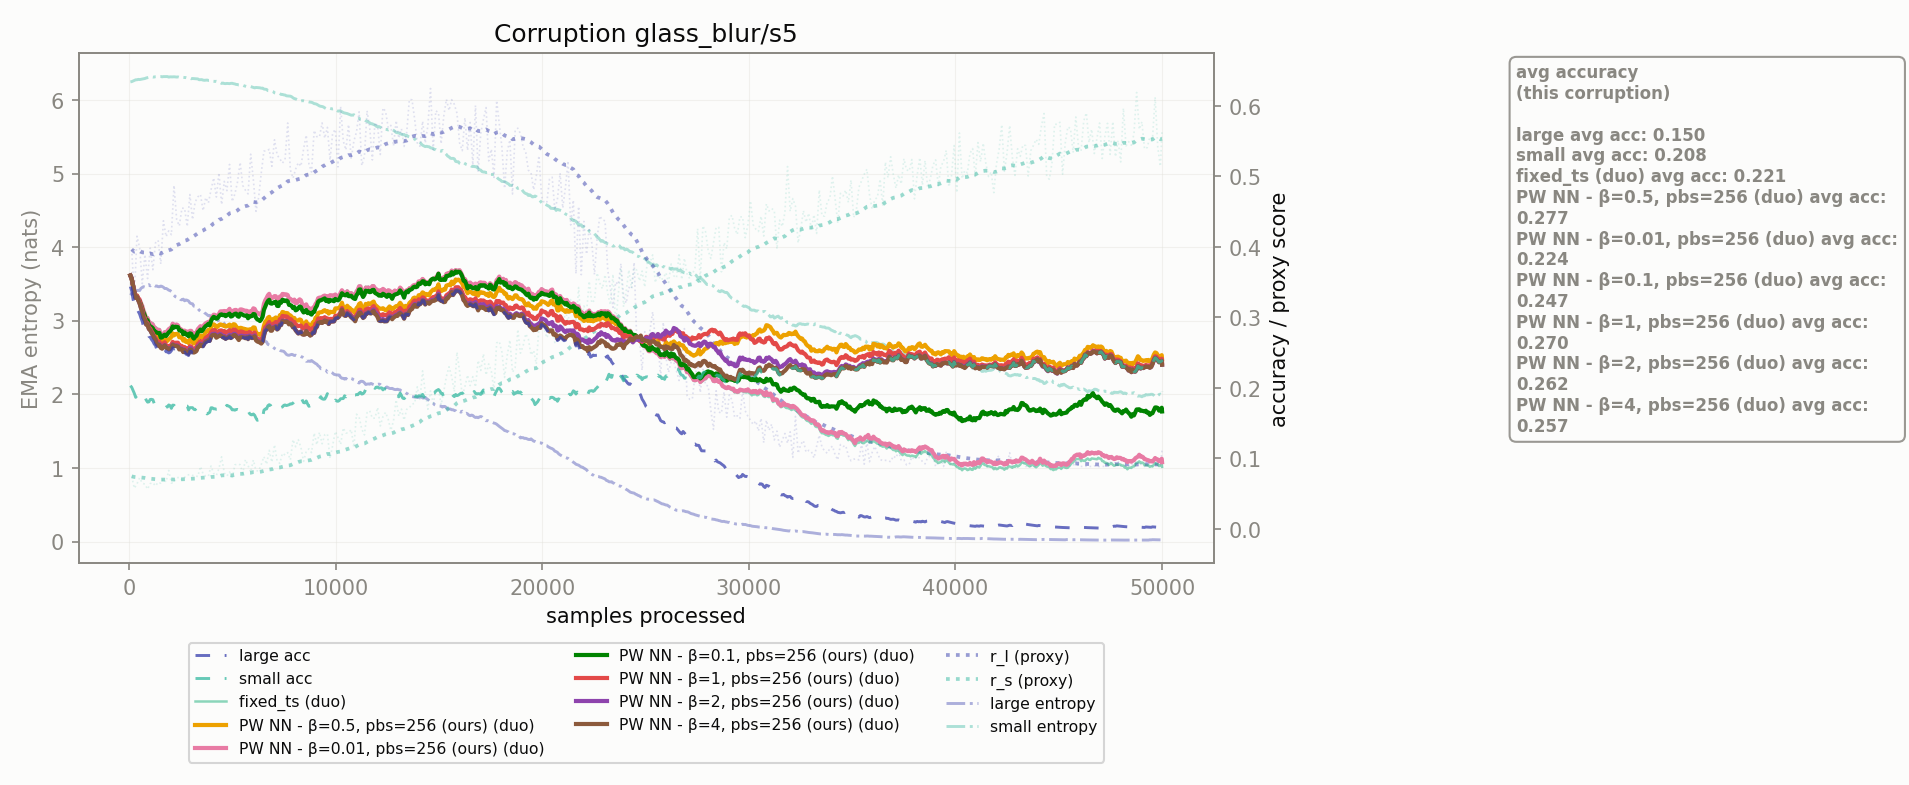

Values plotted in this chart, from the file beside it:
corruption, n_samples, r_l, r_s, r_l_ema, r_s_ema, large_acc_ema, small_acc_ema, large_ent_ema, small_ent_ema, fixed_ts_duo_acc_ema, PW NN - β=0.5, pbs=256_duo_acc_ema, PW NN - β=0.01, pbs=256_duo_acc_ema, PW NN - β=0.1, pbs=256_duo_acc_ema, PW NN - β=1, pbs=256_duo_acc_ema, PW NN - β=2, pbs=256_duo_acc_ema, PW NN - β=4, pbs=256_duo_acc_ema
glass_blur/s5, 128.0, 0.3964, 0.07444, 0.3964, 0.07444, 0.3377, 0.2008, 3.368, 6.249, 0.3548, 0.3548, 0.3548, 0.3548, 0.3548, 0.3548, 0.3548
glass_blur/s5, 256.0, 0.3298, 0.05757, 0.3932, 0.07362, 0.3175, 0.1921, 3.414, 6.265, 0.3351, 0.3359, 0.3351, 0.3351, 0.3359, 0.3359, 0.3359
glass_blur/s5, 384.0, 0.4151, 0.06381, 0.3942, 0.07314, 0.3128, 0.1889, 3.41, 6.274, 0.3295, 0.331, 0.3295, 0.3295, 0.331, 0.3294, 0.3294
glass_blur/s5, 512.0, 0.3987, 0.07243, 0.3945, 0.07311, 0.3046, 0.1881, 3.411, 6.277, 0.3257, 0.3233, 0.3257, 0.3234, 0.3233, 0.3197, 0.3197
glass_blur/s5, 640.0, 0.3479, 0.06478, 0.3922, 0.0727, 0.2942, 0.1871, 3.454, 6.284, 0.3163, 0.3111, 0.3163, 0.3127, 0.3111, 0.3078, 0.3078
glass_blur/s5, 768.0, 0.3892, 0.06343, 0.392, 0.07225, 0.2834, 0.1871, 3.457, 6.292, 0.3056, 0.3001, 0.3048, 0.3023, 0.2987, 0.2958, 0.2958
glass_blur/s5, 896.0, 0.355, 0.05634, 0.3902, 0.07147, 0.2789, 0.1798, 3.483, 6.302, 0.3005, 0.2926, 0.2991, 0.296, 0.292, 0.2901, 0.2901
glass_blur/s5, 1024, 0.3983, 0.06426, 0.3906, 0.07112, 0.2718, 0.1836, 3.474, 6.306, 0.2936, 0.2849, 0.2923, 0.2873, 0.2844, 0.2819, 0.2819
glass_blur/s5, 1152, 0.3676, 0.06546, 0.3895, 0.07084, 0.266, 0.1832, 3.487, 6.311, 0.2917, 0.2794, 0.2897, 0.2845, 0.2775, 0.2752, 0.2752
glass_blur/s5, 1280, 0.4057, 0.06088, 0.3903, 0.07036, 0.2601, 0.177, 3.47, 6.316, 0.2863, 0.2744, 0.2846, 0.2798, 0.2712, 0.2684, 0.2684
glass_blur/s5, 1408, 0.4093, 0.06614, 0.3912, 0.07015, 0.2525, 0.1743, 3.464, 6.317, 0.2836, 0.2707, 0.282, 0.2777, 0.2648, 0.2607, 0.26
glass_blur/s5, 1536, 0.3757, 0.06468, 0.3905, 0.06989, 0.2499, 0.1704, 3.472, 6.318, 0.2758, 0.2664, 0.2743, 0.2712, 0.261, 0.2574, 0.2567
glass_blur/s5, 1664, 0.4371, 0.07092, 0.3927, 0.06994, 0.2523, 0.1705, 3.456, 6.317, 0.2778, 0.2693, 0.2765, 0.2744, 0.263, 0.259, 0.2584
glass_blur/s5, 1792, 0.4145, 0.06653, 0.3938, 0.06977, 0.2512, 0.1729, 3.44, 6.318, 0.2788, 0.2659, 0.2776, 0.2735, 0.2601, 0.2572, 0.2567
glass_blur/s5, 1920, 0.4227, 0.08295, 0.3952, 0.07041, 0.2495, 0.1758, 3.417, 6.31, 0.2842, 0.2689, 0.2831, 0.2787, 0.2592, 0.255, 0.2545
glass_blur/s5, 2048, 0.4173, 0.06487, 0.3963, 0.07014, 0.2526, 0.1709, 3.397, 6.313, 0.2869, 0.2723, 0.2859, 0.2827, 0.2613, 0.2576, 0.2571
glass_blur/s5, 2176, 0.4873, 0.06604, 0.4007, 0.06994, 0.2552, 0.1753, 3.347, 6.315, 0.2899, 0.2745, 0.289, 0.2854, 0.2631, 0.2597, 0.2593
glass_blur/s5, 2304, 0.4389, 0.07249, 0.4026, 0.07007, 0.2554, 0.1736, 3.321, 6.311, 0.2906, 0.2766, 0.2898, 0.2864, 0.264, 0.2602, 0.2591
glass_blur/s5, 2432, 0.4296, 0.07296, 0.4039, 0.07021, 0.2511, 0.1712, 3.309, 6.308, 0.2844, 0.2717, 0.2837, 0.2814, 0.2596, 0.2555, 0.2544
glass_blur/s5, 2560, 0.4549, 0.06957, 0.4064, 0.07018, 0.2517, 0.172, 3.284, 6.308, 0.2826, 0.2711, 0.2819, 0.2806, 0.2594, 0.2557, 0.2547
glass_blur/s5, 2688, 0.4547, 0.07291, 0.4087, 0.07031, 0.251, 0.172, 3.271, 6.305, 0.2819, 0.2692, 0.2813, 0.2786, 0.2579, 0.2545, 0.2537
glass_blur/s5, 2816, 0.4288, 0.07631, 0.4097, 0.0706, 0.2472, 0.1742, 3.279, 6.3, 0.2804, 0.266, 0.2799, 0.2759, 0.2558, 0.252, 0.2497
glass_blur/s5, 2944, 0.4743, 0.07708, 0.4129, 0.07092, 0.2521, 0.1719, 3.242, 6.294, 0.2814, 0.2684, 0.2809, 0.2774, 0.2591, 0.2564, 0.2544
glass_blur/s5, 3072, 0.4387, 0.07579, 0.4141, 0.07116, 0.2489, 0.1719, 3.231, 6.291, 0.2775, 0.2643, 0.2771, 0.2724, 0.2552, 0.2528, 0.2509
glass_blur/s5, 3200, 0.4638, 0.07552, 0.4166, 0.07137, 0.249, 0.169, 3.196, 6.289, 0.278, 0.2645, 0.2776, 0.2727, 0.2563, 0.2525, 0.2509
glass_blur/s5, 3328, 0.4708, 0.07417, 0.4192, 0.07151, 0.2559, 0.1737, 3.168, 6.286, 0.2836, 0.2714, 0.2833, 0.2788, 0.2625, 0.2591, 0.2576
glass_blur/s5, 3456, 0.4744, 0.08847, 0.4219, 0.07233, 0.2598, 0.1728, 3.13, 6.275, 0.2864, 0.2746, 0.2876, 0.2827, 0.2665, 0.2627, 0.2613
glass_blur/s5, 3584, 0.4514, 0.07795, 0.4233, 0.07261, 0.2582, 0.1675, 3.129, 6.269, 0.286, 0.2724, 0.2871, 0.2827, 0.265, 0.2608, 0.2596
glass_blur/s5, 3712, 0.4699, 0.07463, 0.4256, 0.07271, 0.2641, 0.1649, 3.097, 6.269, 0.2908, 0.2792, 0.2917, 0.2878, 0.271, 0.2665, 0.2653
glass_blur/s5, 3840, 0.4623, 0.07451, 0.4274, 0.07279, 0.2665, 0.1642, 3.069, 6.266, 0.2928, 0.2824, 0.2937, 0.2909, 0.2742, 0.2686, 0.2676
glass_blur/s5, 3968, 0.481, 0.08916, 0.43, 0.07359, 0.271, 0.1717, 3.052, 6.257, 0.2964, 0.2854, 0.2972, 0.2946, 0.2788, 0.2737, 0.272
glass_blur/s5, 4096, 0.4978, 0.07847, 0.4333, 0.07383, 0.2742, 0.1702, 3.032, 6.252, 0.3031, 0.2902, 0.3038, 0.3007, 0.282, 0.2766, 0.2751
glass_blur/s5, 4224, 0.4706, 0.07564, 0.4351, 0.07392, 0.2703, 0.1696, 3.026, 6.253, 0.3017, 0.2855, 0.3009, 0.2981, 0.2773, 0.2725, 0.2711
glass_blur/s5, 4352, 0.5049, 0.08575, 0.4385, 0.07449, 0.2728, 0.1721, 2.987, 6.244, 0.3051, 0.2889, 0.305, 0.3018, 0.2807, 0.2755, 0.2736
glass_blur/s5, 4480, 0.4601, 0.1022, 0.4396, 0.07585, 0.2728, 0.1766, 2.979, 6.225, 0.3087, 0.2896, 0.3086, 0.3042, 0.2815, 0.2753, 0.2735
glass_blur/s5, 4608, 0.4929, 0.07925, 0.4422, 0.07601, 0.2714, 0.1755, 2.964, 6.223, 0.3091, 0.2888, 0.3091, 0.3036, 0.2807, 0.2737, 0.2721
glass_blur/s5, 4736, 0.4797, 0.07495, 0.444, 0.07596, 0.2702, 0.1753, 2.942, 6.225, 0.3088, 0.2874, 0.3088, 0.303, 0.2794, 0.2723, 0.2708
glass_blur/s5, 4864, 0.5169, 0.08075, 0.4476, 0.0762, 0.2728, 0.1735, 2.904, 6.222, 0.3121, 0.2898, 0.3121, 0.3054, 0.2818, 0.2754, 0.2733
glass_blur/s5, 4992, 0.4643, 0.07065, 0.4484, 0.07593, 0.2715, 0.1688, 2.897, 6.226, 0.3078, 0.2876, 0.3078, 0.3017, 0.2804, 0.2738, 0.2719
glass_blur/s5, 5120, 0.4749, 0.09071, 0.4497, 0.07665, 0.2746, 0.1683, 2.883, 6.218, 0.3097, 0.2899, 0.3105, 0.305, 0.2827, 0.2767, 0.275
glass_blur/s5, 5248, 0.4918, 0.09199, 0.4517, 0.07739, 0.27, 0.1694, 2.852, 6.21, 0.3077, 0.2846, 0.3076, 0.3019, 0.2788, 0.2719, 0.2704
glass_blur/s5, 5376, 0.5199, 0.091, 0.4551, 0.07806, 0.2712, 0.1712, 2.829, 6.201, 0.3112, 0.2852, 0.3112, 0.3052, 0.2799, 0.2736, 0.2715
glass_blur/s5, 5504, 0.4871, 0.07895, 0.4566, 0.0781, 0.2714, 0.1683, 2.815, 6.201, 0.3106, 0.284, 0.3106, 0.3037, 0.2793, 0.2736, 0.2717
glass_blur/s5, 5632, 0.4804, 0.09838, 0.4578, 0.07909, 0.2701, 0.1671, 2.824, 6.187, 0.3093, 0.2823, 0.3093, 0.3023, 0.2772, 0.2721, 0.2704
glass_blur/s5, 5760, 0.4751, 0.08981, 0.4586, 0.07961, 0.2688, 0.1675, 2.82, 6.181, 0.305, 0.2783, 0.305, 0.2987, 0.2753, 0.2706, 0.2691
glass_blur/s5, 5888, 0.5315, 0.08037, 0.4622, 0.07965, 0.2714, 0.162, 2.793, 6.182, 0.3079, 0.2829, 0.3078, 0.3014, 0.2779, 0.273, 0.2716
glass_blur/s5, 6016, 0.4955, 0.09769, 0.4638, 0.08053, 0.2716, 0.163, 2.775, 6.169, 0.3129, 0.2858, 0.3128, 0.3048, 0.2776, 0.2731, 0.2718
glass_blur/s5, 6144, 0.4505, 0.08246, 0.4632, 0.08063, 0.2672, 0.1571, 2.783, 6.17, 0.3083, 0.2785, 0.3083, 0.2995, 0.271, 0.2685, 0.2674
glass_blur/s5, 6272, 0.4701, 0.08221, 0.4635, 0.0807, 0.2648, 0.1549, 2.79, 6.168, 0.3057, 0.2766, 0.3057, 0.2963, 0.2691, 0.266, 0.265
glass_blur/s5, 6400, 0.5051, 0.09138, 0.4655, 0.08122, 0.2626, 0.153, 2.764, 6.16, 0.3057, 0.2763, 0.3057, 0.2972, 0.268, 0.2637, 0.2628
glass_blur/s5, 6528, 0.5358, 0.1025, 0.4689, 0.08226, 0.2735, 0.1683, 2.74, 6.148, 0.3192, 0.2881, 0.3192, 0.3107, 0.2791, 0.2752, 0.2736
glass_blur/s5, 6656, 0.5359, 0.09158, 0.4722, 0.08271, 0.2823, 0.1701, 2.713, 6.143, 0.3267, 0.2955, 0.3274, 0.3198, 0.2873, 0.2838, 0.2824
glass_blur/s5, 6784, 0.5383, 0.1114, 0.4754, 0.08412, 0.2873, 0.1761, 2.673, 6.125, 0.3328, 0.3008, 0.3334, 0.325, 0.2934, 0.2887, 0.2874
glass_blur/s5, 6912, 0.5143, 0.09462, 0.4773, 0.08463, 0.281, 0.172, 2.65, 6.12, 0.3265, 0.2946, 0.3271, 0.3194, 0.2872, 0.2822, 0.2811
glass_blur/s5, 7040, 0.5519, 0.1193, 0.481, 0.08632, 0.2854, 0.172, 2.624, 6.097, 0.3296, 0.2985, 0.3301, 0.3218, 0.2918, 0.2865, 0.2855
glass_blur/s5, 7168, 0.5303, 0.09608, 0.4834, 0.0868, 0.2826, 0.1712, 2.611, 6.092, 0.3241, 0.2952, 0.3246, 0.3163, 0.2891, 0.2837, 0.2827
glass_blur/s5, 7296, 0.5251, 0.09288, 0.4854, 0.08709, 0.2893, 0.1715, 2.599, 6.088, 0.3291, 0.3029, 0.3296, 0.322, 0.2975, 0.2902, 0.2893
glass_blur/s5, 7424, 0.5188, 0.1072, 0.487, 0.08807, 0.2946, 0.173, 2.589, 6.075, 0.3336, 0.3077, 0.3333, 0.325, 0.302, 0.2955, 0.2947
glass_blur/s5, 7552, 0.5241, 0.1047, 0.4888, 0.08889, 0.2933, 0.1758, 2.566, 6.067, 0.3323, 0.3059, 0.332, 0.323, 0.3008, 0.2941, 0.2934
glass_blur/s5, 7680, 0.5757, 0.1082, 0.4931, 0.08983, 0.2929, 0.1755, 2.534, 6.054, 0.3319, 0.3058, 0.3316, 0.3227, 0.3004, 0.2936, 0.2929
... 331 more rows
